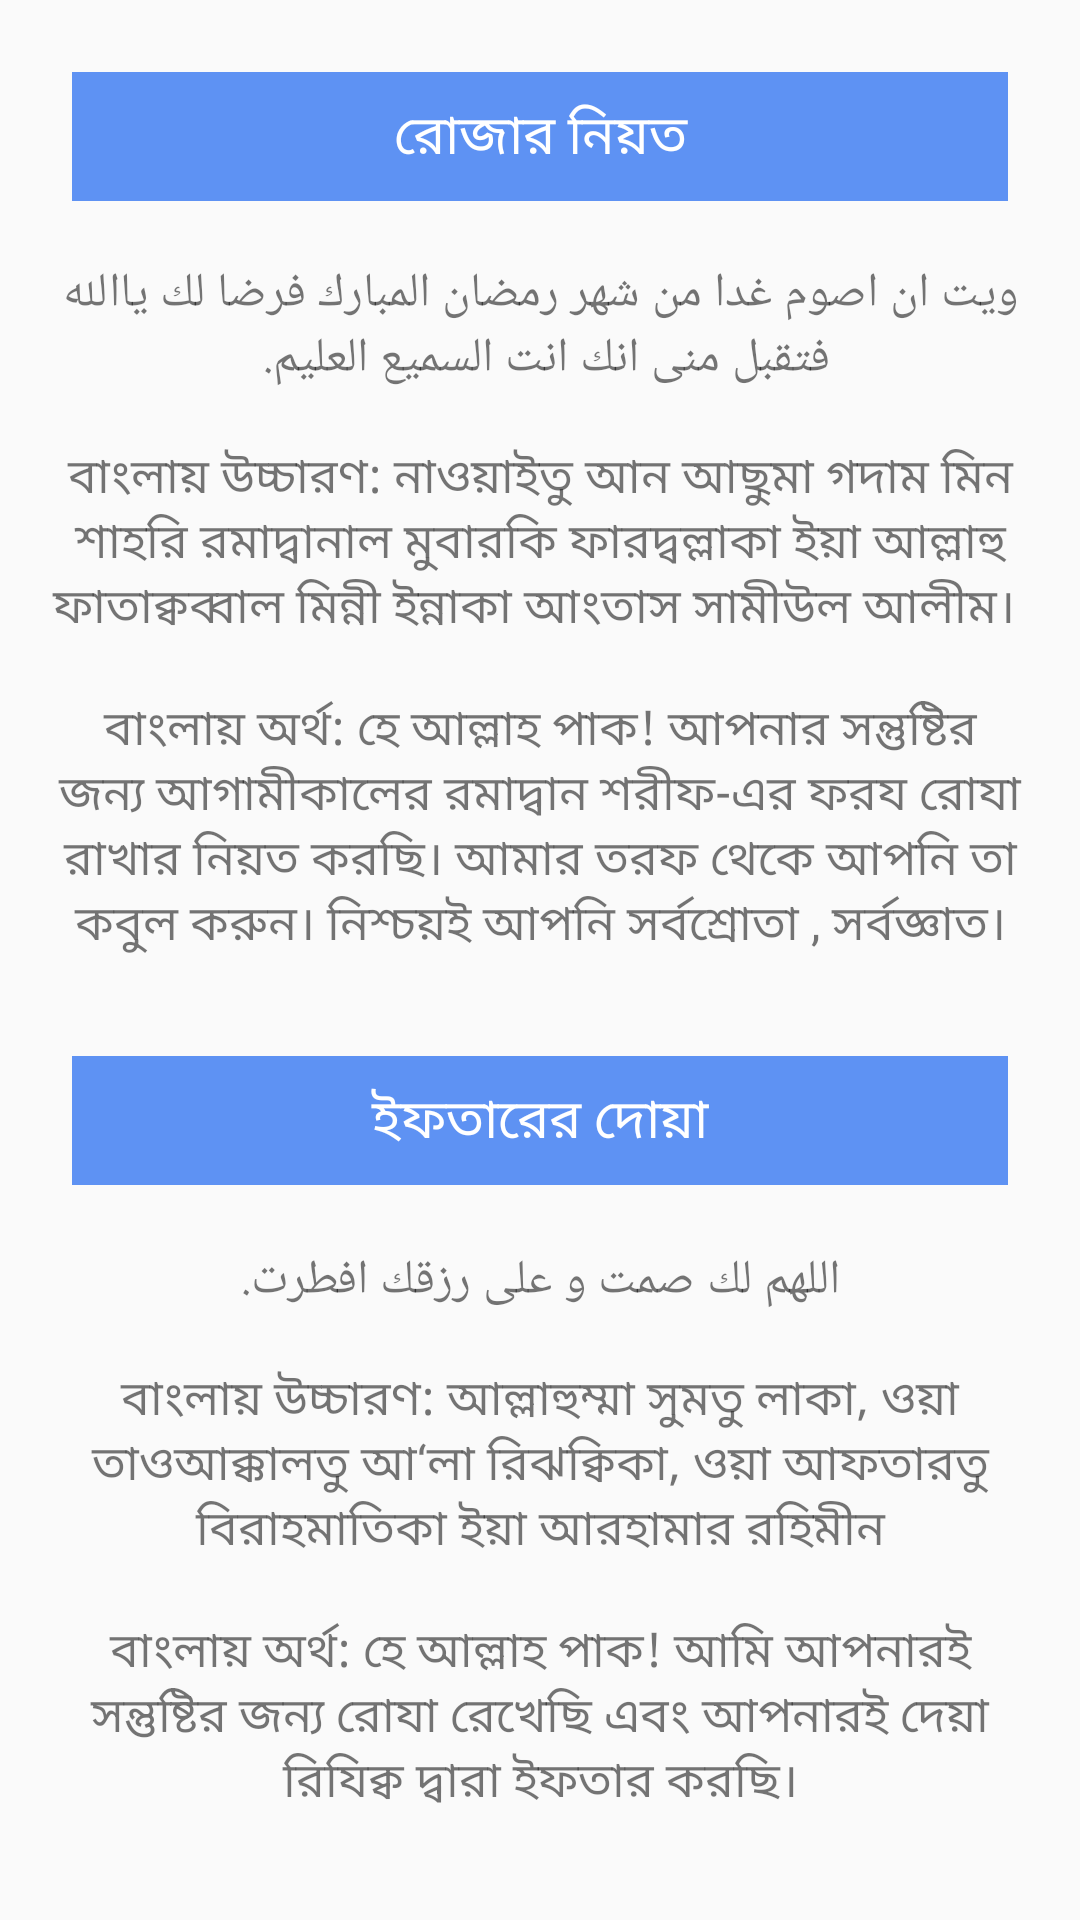

Produce the Android XML layout that renders to this screen, including the resource entries it uses.
<!-- AndroidManifest.xml: application theme AppTheme -->
<!-- res/layout/activity_rujar_niot_iftarer_dua.xml -->
<?xml version="1.0" encoding="utf-8"?>
<LinearLayout android:layout_width="match_parent"
    android:layout_height="match_parent"
    android:orientation="vertical"
    xmlns:android="http://schemas.android.com/apk/res/android">
    <ScrollView android:layout_width="match_parent"
        android:layout_height="match_parent">
        <LinearLayout xmlns:android="http://schemas.android.com/apk/res/android"
            android:layout_width="match_parent"
            android:layout_height="match_parent"
            android:orientation="vertical"
            android:padding="@dimen/padding">

            <TextView
                android:layout_width="match_parent"
                android:layout_height="wrap_content"
                android:background="@color/colorAccent"
                android:layout_marginTop="@dimen/mediumPadding"
                android:gravity="center"
                android:padding="@dimen/mediumPadding"
                android:layout_marginLeft="@dimen/mediumPadding"
                android:layout_marginRight="@dimen/mediumPadding"
                android:layout_marginBottom="@dimen/smallPadding"
                android:text="@string/rujarNiotT"
                android:textColor="@color/white"
                android:textSize="@dimen/largeText" />

            <TextView
                android:layout_width="match_parent"
                android:layout_height="wrap_content"
                android:layout_marginTop="@dimen/padding"
                android:gravity="center"
                android:text="@string/rujarNiotD"
                android:layout_marginBottom="@dimen/padding"
                android:textSize="@dimen/normalText" />

            <TextView
                android:layout_width="match_parent"
                android:layout_height="wrap_content"
                android:layout_marginTop="@dimen/padding"
                android:background="@color/colorAccent"
                android:gravity="center"
                android:padding="@dimen/mediumPadding"
                android:text="@string/iftarerDuaT"
                android:textColor="@color/white"
                android:layout_marginRight="@dimen/mediumPadding"
                android:layout_marginLeft="@dimen/mediumPadding"
                android:textSize="@dimen/largeText" />

            <TextView
                android:layout_width="match_parent"
                android:layout_height="wrap_content"
                android:gravity="center"
                android:text="@string/iftarerDuaD"
                android:textSize="@dimen/normalText" />
        </LinearLayout>
    </ScrollView>
</LinearLayout>
<!-- resources referenced by this layout -->
<resources>
  <color name="colorAccent">#5e92f3</color>
  <color name="white">#ffffff</color>
  <dimen name="largeText">18sp</dimen>
  <dimen name="mediumPadding">8dp</dimen>
  <dimen name="normalText">16sp</dimen>
  <dimen name="padding">16dp</dimen>
  <dimen name="smallPadding">4dp</dimen>
  <string name="iftarerDuaD">\nاللهم لك صمت و على رزقك افطرت.\n
  
  \nবাংলায় উচ্চারণ: আল্লাহুম্মা সুমতু লাকা, ওয়া তাওআক্কালতু আ‘লা রিঝক্বিকা, ওয়া আফতারতু বিরাহমাতিকা ইয়া আরহামার রহিমীন\n\nবাংলায় অর্থ: হে আল্লাহ পাক! আমি আপনারই সন্তুষ্টির জন্য রোযা রেখেছি এবং আপনারই দেয়া রিযিক্ব দ্বারা ইফতার করছি।</string>
  <string name="iftarerDuaT">ইফতারের দোয়া</string>
  <string name="rujarNiotD">ويت ان اصوم غدا من شهر رمضان المبارك فرضا لك ياالله فتقبل منى انك انت السميع العليم.
  
  \n\nবাংলায় উচ্চারণ: নাওয়াইতু আন আছুমা গদাম মিন শাহরি রমাদ্বানাল মুবারকি ফারদ্বল্লাকা ইয়া আল্লাহু ফাতাক্বব্বাল মিন্নী ইন্নাকা আংতাস সামীউল আলীম।
  
  \n\nবাংলায় অর্থ: হে আল্লাহ পাক! আপনার সন্তুষ্টির জন্য আগামীকালের রমাদ্বান শরীফ-এর ফরয রোযা রাখার নিয়ত করছি। আমার তরফ থেকে আপনি তা কবুল করুন। নিশ্চয়ই আপনি সর্বশ্রোতা , সর্বজ্ঞাত।</string>
  <string name="rujarNiotT">রোজার নিয়ত</string>
  <style name="AppTheme" parent="Theme.AppCompat.Light.DarkActionBar">
          
          <item name="colorPrimary">@color/colorPrimary</item>
          <item name="colorPrimaryDark">@color/colorPrimaryDark</item>
          <item name="colorAccent">@color/colorAccent</item>
      </style>
  <color name="colorPrimary">#1565c0</color>
  <color name="colorPrimaryDark">#003c8f</color>
</resources>
